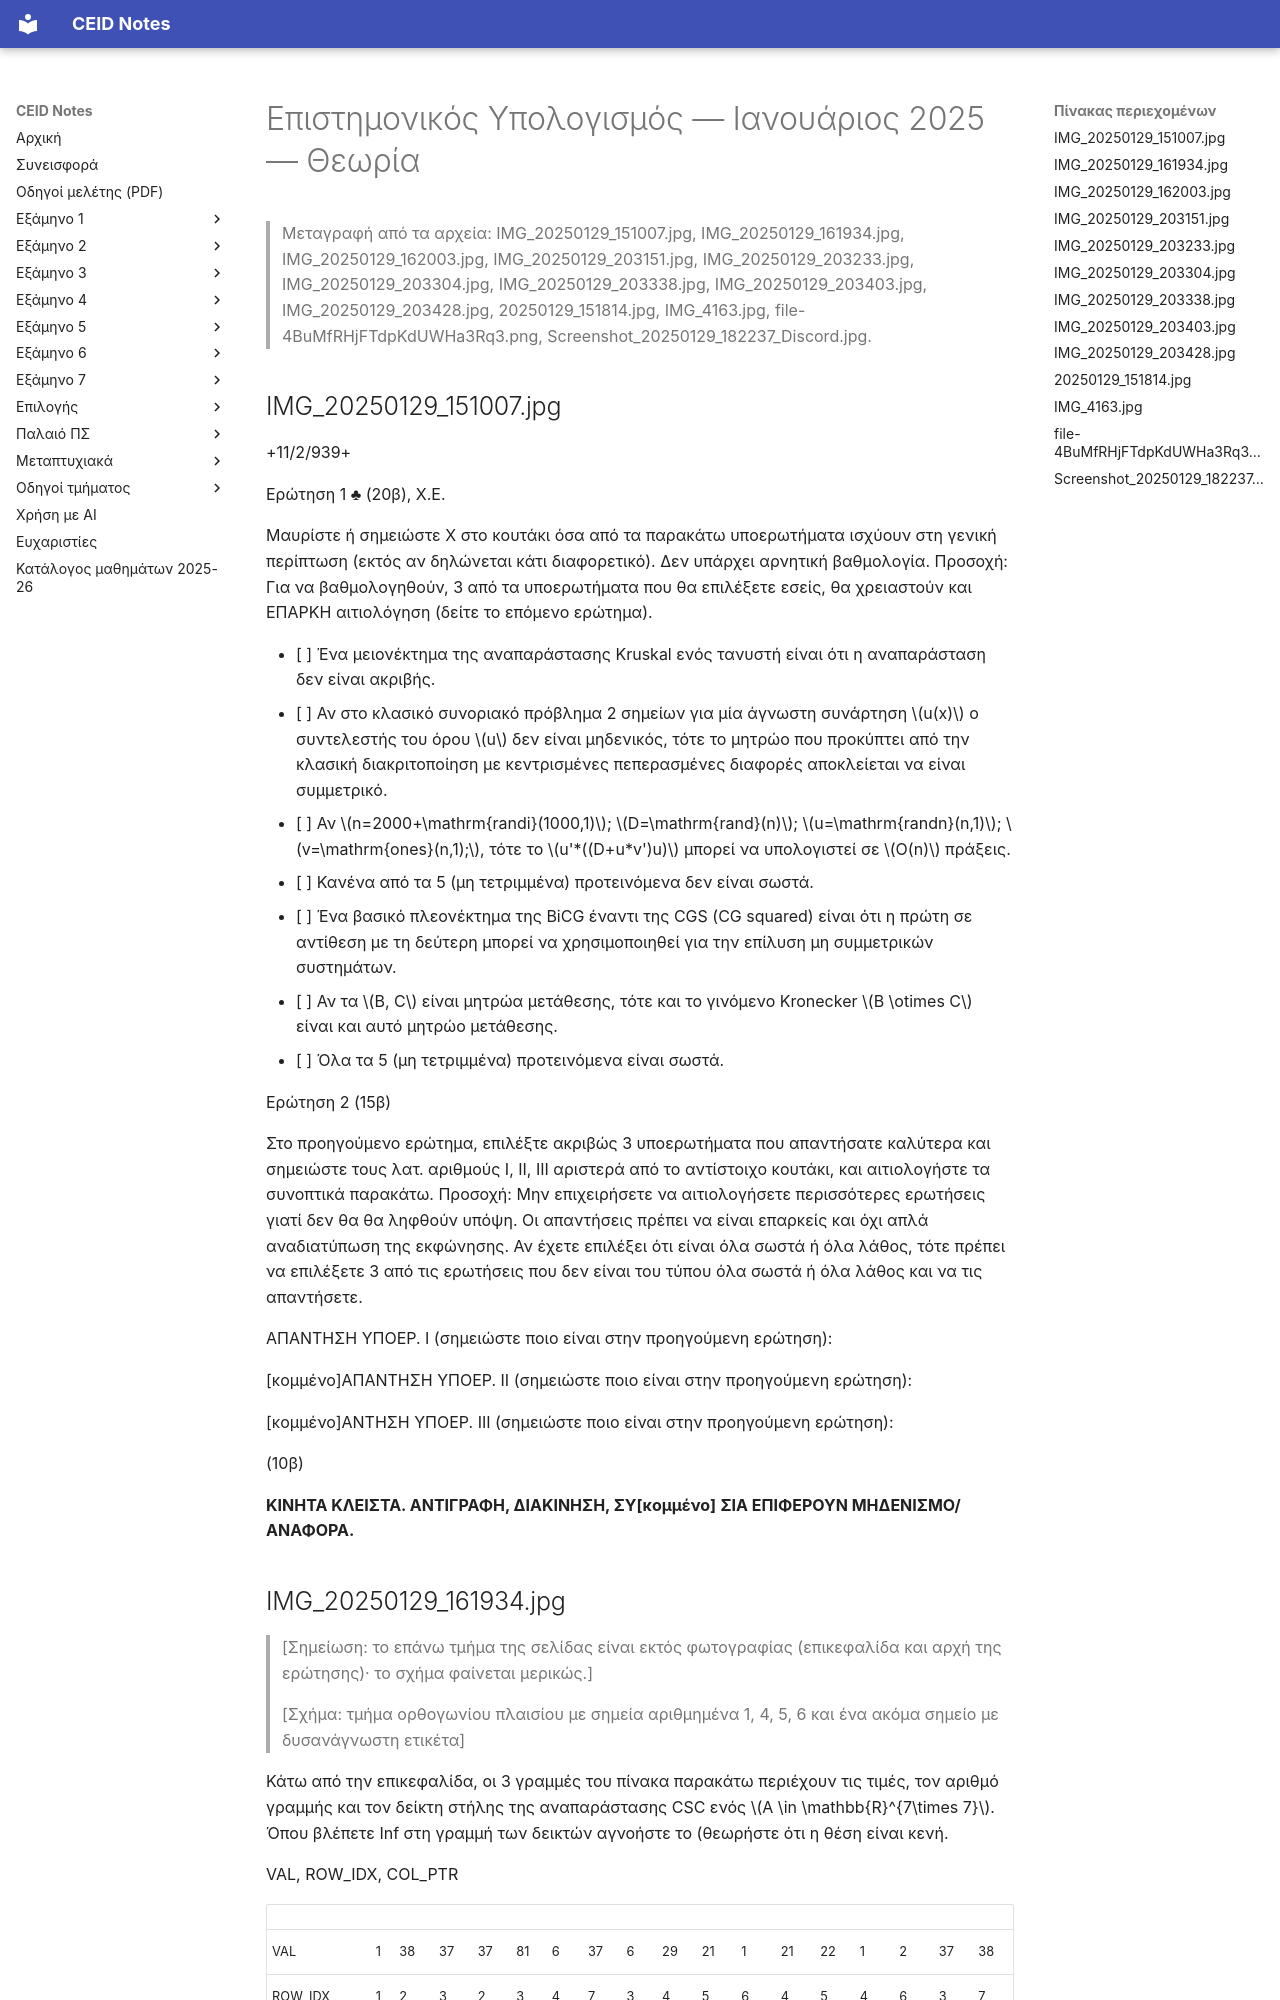

repository: kdngiorgos/ceid-notes · page: Electives (Μαθήματα Επιλογής)/Χειμερινά (Winter-Fall)/Επιστημονικός Υπολογισμός - CEID_25ΕΧ601/Previous Exams/2025-01.html · generator: mkdocs

---
course: CEID_25EX601
session: 2025-01
label: Ιανουάριος 2025 — Θεωρία
sources:
- IMG_20250129_151007.jpg
- IMG_20250129_161934.jpg
- IMG_20250129_162003.jpg
- IMG_20250129_203151.jpg
- IMG_20250129_203233.jpg
- IMG_20250129_203304.jpg
- IMG_20250129_203338.jpg
- IMG_20250129_203403.jpg
- IMG_20250129_203428.jpg
- 20250129_151814.jpg
- IMG_4163.jpg
- file-4BuMfRHjFTdpKdUWHa3Rq3.png
- Screenshot_20250129_182237_Discord.jpg
format: mixed
duration_min: null
notes: "εξέταση 29/1/2025 (ονόματα αρχείων IMG_20250129_*)· σειρά σελίδων από τους αριθμούς ερωτήσεων· πολλά τμήματα κρυμμένα από κόκκινη σήμανση ή κομμένα από τα άκρα της φωτογραφίας· Χ.Ε. χωρίς αρνητική βαθμολογία· η ημερομηνία/διάρκεια δεν φαίνονται· ελλιπής μεταγραφή (κρυμμένα ή κομμένα τμήματα σημειώνονται στο κείμενο) Δεύτερη ανεξάρτητη ανάγνωση με AI διαφωνεί σημαντικά με τη μεταγραφή για: IMG_20250129_203403.jpg· συμβουλευτείτε την πρωτότυπη εικόνα πριν βασιστείτε σε αριθμούς/σύμβολα."
transcription: partial
solutions: ai-unverified
---
# Επιστημονικός Υπολογισμός — Ιανουάριος 2025 — Θεωρία

> Μεταγραφή από τα αρχεία: IMG_20250129_151007.jpg, IMG_20250129_161934.jpg, IMG_20250129_162003.jpg, IMG_20250129_203151.jpg, IMG_20250129_203233.jpg, IMG_20250129_203304.jpg, IMG_20250129_203338.jpg, IMG_20250129_203403.jpg, IMG_20250129_203428.jpg, 20250129_151814.jpg, IMG_4163.jpg, file-4BuMfRHjFTdpKdUWHa3Rq3.png, Screenshot_20250129_182237_Discord.jpg.

## IMG_20250129_151007.jpg

+11/2/939+

Ερώτηση 1 ♣ (20β), Χ.Ε.

Μαυρίστε ή σημειώστε X στο κουτάκι όσα από τα παρακάτω υποερωτήματα ισχύουν στη γενική περίπτωση (εκτός αν δηλώνεται κάτι διαφορετικό). Δεν υπάρχει αρνητική βαθμολογία. Προσοχή: Για να βαθμολογηθούν, 3 από τα υποερωτήματα που θα επιλέξετε εσείς, θα χρειαστούν και ΕΠΑΡΚΗ αιτιολόγηση (δείτε το επόμενο ερώτημα).

- [ ] Ένα μειονέκτημα της αναπαράστασης Kruskal ενός τανυστή είναι ότι η αναπαράσταση δεν είναι ακριβής.
- [ ] Αν στο κλασικό συνοριακό πρόβλημα 2 σημείων για μία άγνωστη συνάρτηση $u(x)$ ο συντελεστής του όρου $u$ δεν είναι μηδενικός, τότε το μητρώο που προκύπτει από την κλασική διακριτοποίηση με κεντρισμένες πεπερασμένες διαφορές αποκλείεται να είναι συμμετρικό.
- [ ] Αν $n=2000+\mathrm{randi}(1000,1)$; $D=\mathrm{rand}(n)$; $u=\mathrm{randn}(n,1)$; $v=\mathrm{ones}(n,1);$, τότε το $u'*((D+u*v')u)$ μπορεί να υπολογιστεί σε $O(n)$ πράξεις.
- [ ] Κανένα από τα 5 (μη τετριμμένα) προτεινόμενα δεν είναι σωστά.
- [ ] Ένα βασικό πλεονέκτημα της BiCG έναντι της CGS (CG squared) είναι ότι η πρώτη σε αντίθεση με τη δεύτερη μπορεί να χρησιμοποιηθεί για την επίλυση μη συμμετρικών συστημάτων.
- [ ] Αν τα $B, C$ είναι μητρώα μετάθεσης, τότε και το γινόμενο Kronecker $B \otimes C$ είναι και αυτό μητρώο μετάθεσης.
- [ ] Όλα τα 5 (μη τετριμμένα) προτεινόμενα είναι σωστά.

Ερώτηση 2 (15β)

Στο προηγούμενο ερώτημα, επιλέξτε ακριβώς 3 υποερωτήματα που απαντήσατε καλύτερα και σημειώστε τους λατ. αριθμούς I, II, III αριστερά από το αντίστοιχο κουτάκι, και αιτιολογήστε τα συνοπτικά παρακάτω. Προσοχή: Μην επιχειρήσετε να αιτιολογήσετε περισσότερες ερωτήσεις γιατί δεν θα θα ληφθούν υπόψη. Οι απαντήσεις πρέπει να είναι επαρκείς και όχι απλά αναδιατύπωση της εκφώνησης. Αν έχετε επιλέξει ότι είναι όλα σωστά ή όλα λάθος, τότε πρέπει να επιλέξετε 3 από τις ερωτήσεις που δεν είναι του τύπου όλα σωστά ή όλα λάθος και να τις απαντήσετε.

ΑΠΑΝΤΗΣΗ ΥΠΟΕΡ. I (σημειώστε ποιο είναι στην προηγούμενη ερώτηση):

[κομμένο]ΑΠΑΝΤΗΣΗ ΥΠΟΕΡ. II (σημειώστε ποιο είναι στην προηγούμενη ερώτηση):

[κομμένο]ΑΝΤΗΣΗ ΥΠΟΕΡ. III (σημειώστε ποιο είναι στην προηγούμενη ερώτηση):

(10β)

**ΚΙΝΗΤΑ ΚΛΕΙΣΤΑ. ΑΝΤΙΓΡΑΦΗ, ΔΙΑΚΙΝΗΣΗ, ΣΥ[κομμένο]**
**ΣΙΑ ΕΠΙΦΕΡΟΥΝ ΜΗΔΕΝΙΣΜΟ/ΑΝΑΦΟΡΑ.**
